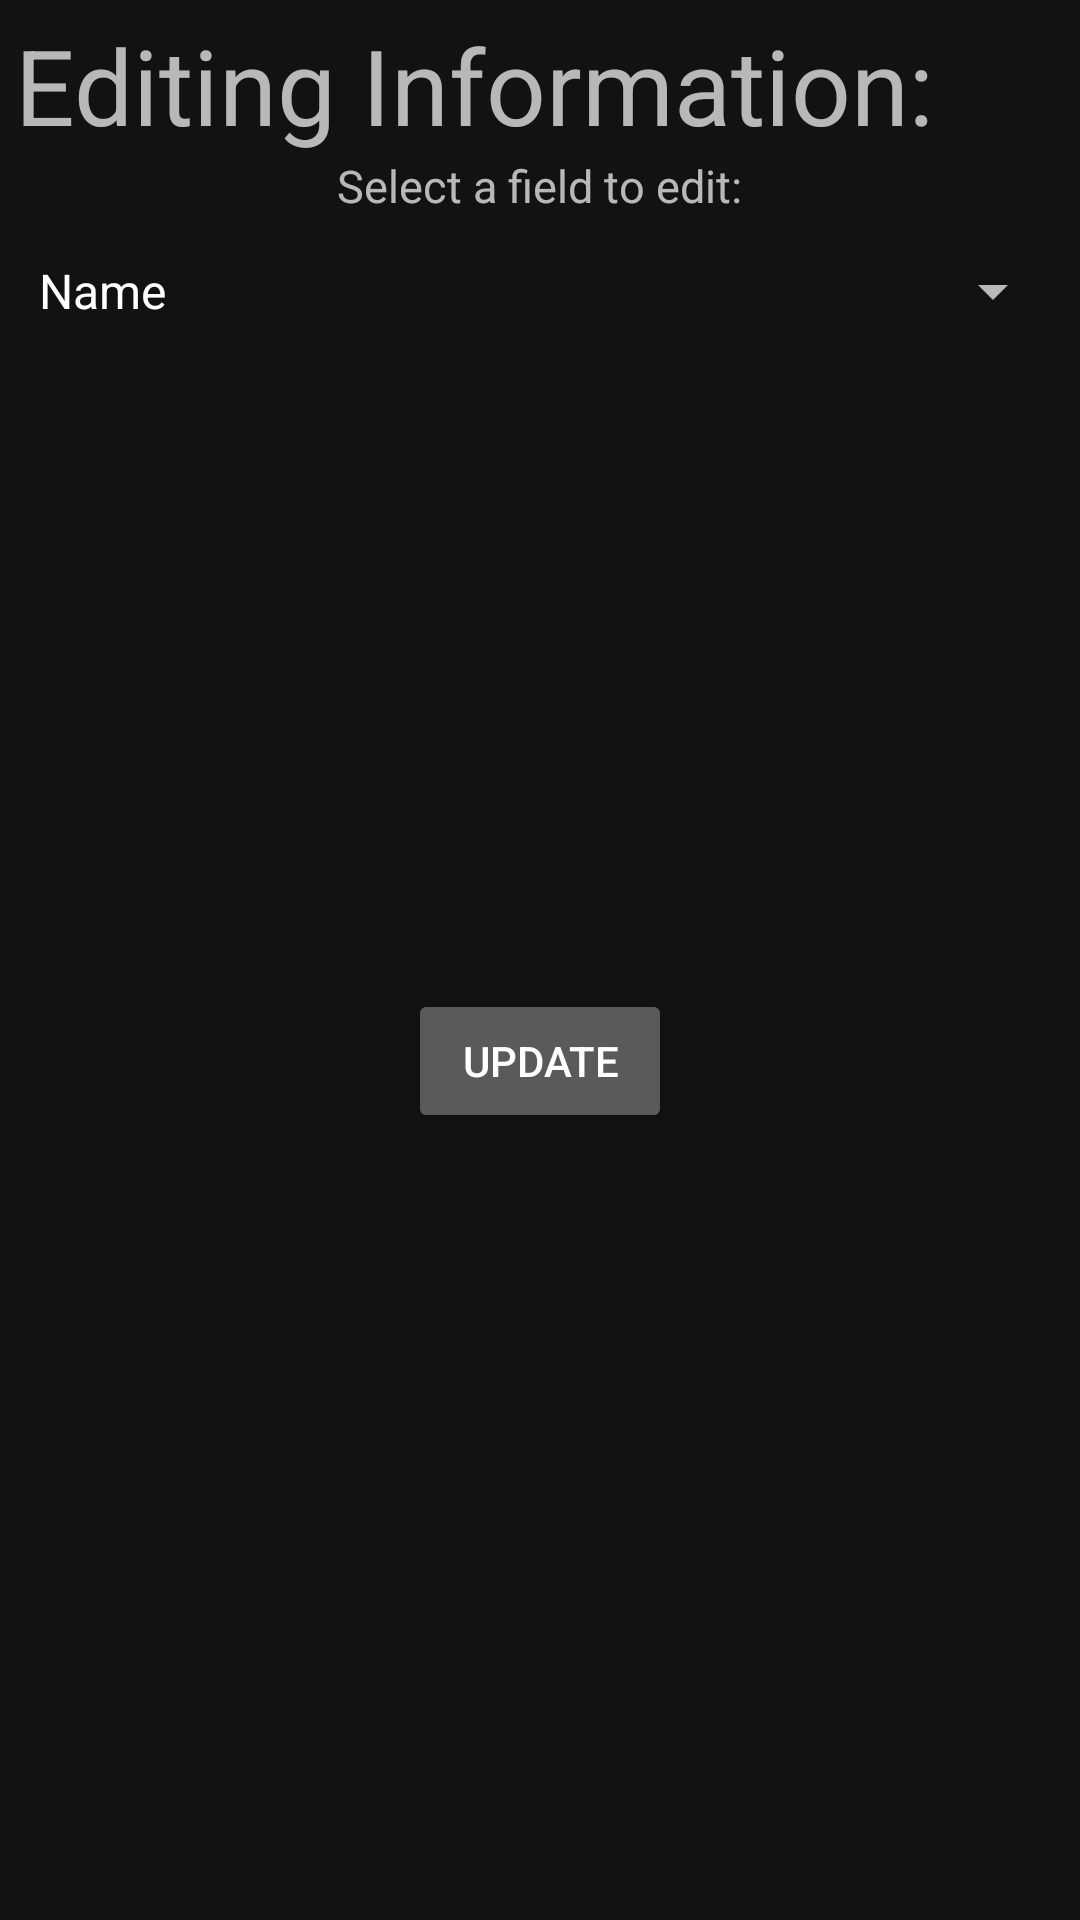

Write the Android layout XML for this screen, with the resource values it uses.
<!-- AndroidManifest.xml: application theme AppTheme -->
<!-- res/layout/pop_up_account.xml -->
<?xml version="1.0" encoding="utf-8"?>
<LinearLayout xmlns:android="http://schemas.android.com/apk/res/android"
    android:layout_width="450dp"
    android:layout_height="400dp"
    android:layout_gravity="center"
    android:orientation="vertical"
    android:padding="5dp">

    <TextView
        android:id="@+id/tvPopUpTitle"
        android:layout_width="wrap_content"
        android:layout_height="wrap_content"
        android:text="Editing Information: "
        android:textSize="35dp" />

    <TextView
        android:id="@+id/tvSpinnerTitle"
        android:layout_width="wrap_content"
        android:layout_height="wrap_content"
        android:layout_gravity="center"
        android:text="Select a field to edit:"
        android:textSize="15dp" />

    <Spinner
        android:id="@+id/spnUserInfo"
        android:layout_width="match_parent"
        android:layout_height="50dp"
        android:entries="@array/user_info_array" />

    <EditText
        android:id="@+id/etNumber"
        android:layout_width="wrap_content"
        android:layout_height="wrap_content"
        android:layout_gravity="center"
        android:inputType="number"
        android:maxLength="3"
        android:visibility="invisible" />

    <EditText
        android:id="@+id/etText"
        android:layout_width="wrap_content"
        android:layout_height="wrap_content"
        android:layout_gravity="center"
        android:inputType="text"
        android:visibility="invisible" />

    <TextView
        android:id="@+id/tvSpnTitle"
        android:layout_width="wrap_content"
        android:layout_height="wrap_content"
        android:text="Activity Level"
        android:visibility="invisible" />

    <Spinner
        android:id="@+id/spnActivityLevel"
        android:layout_width="460dp"
        android:layout_height="50dp"
        android:layout_marginBottom="56dp"
        android:entries="@array/activityLevel_array"
        android:visibility="invisible" />

    <Button
        android:id="@+id/btnUpdate"
        android:layout_width="wrap_content"
        android:layout_height="wrap_content"
        android:layout_gravity="bottom|center"
        android:text="Update" />

</LinearLayout>
<!-- resources referenced by this layout -->
<resources>
  <string-array name="activityLevel_array">
          <item>Low</item>
          <item>Medium</item>
          <item>High</item>
      </string-array>
  <string-array name="user_info_array">
          <item>Name</item>
          <item>Weight</item>
          <item>Activity Level</item>
      </string-array>
  <style name="AppTheme" parent="Theme.MaterialComponents">
          <item name="colorPrimary">@color/colorPrimary</item>
          <item name="colorPrimaryDark">@color/colorPrimaryDark</item>
          <item name="colorAccent">@color/colorAccent</item>
          <item name="colorSecondary">@color/colorSecondary</item>
          <item name="windowNoTitle">true</item>
      </style>
  <color name="colorPrimary">#2196f3</color>
  <color name="colorPrimaryDark">#0069c0</color>
  <color name="colorAccent">#6ec6ff</color>
  <color name="colorSecondary">#0069c0</color>
</resources>
